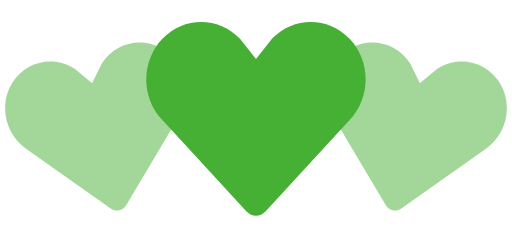
t = 0.00 s
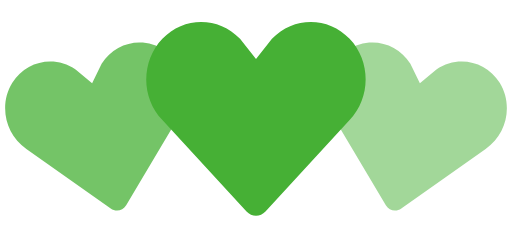
t = 0.35 s
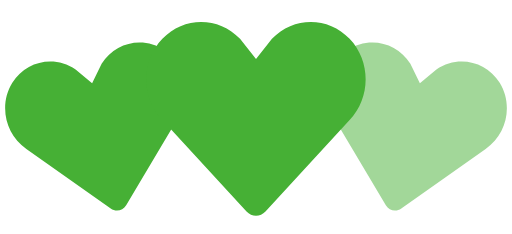
t = 0.70 s
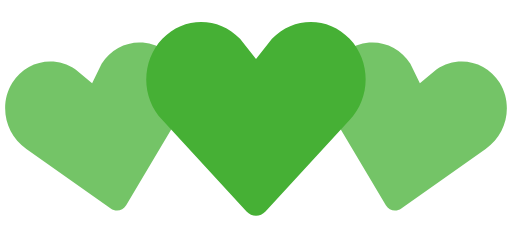
t = 1.05 s
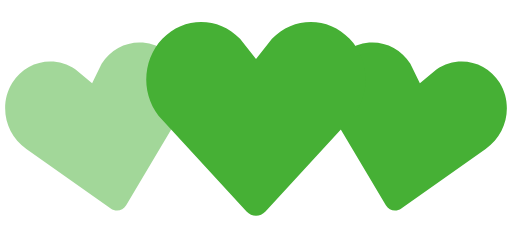
t = 1.40 s
t = 1.75 s: frame unchanged from t = 1.05 s, image omitted

The animated SVG that drew these frames (rendered in a browser with its animation timeline set to each time). Animation: 2 SMIL elements (animate=2); one cycle of 2.10 s, repeats indefinitely.

<?xml version="1.0" encoding="utf-8"?>
<!-- Generator: Adobe Illustrator 16.0.4, SVG Export Plug-In . SVG Version: 6.00 Build 0)  -->
<!DOCTYPE svg PUBLIC "-//W3C//DTD SVG 1.1//EN" "http://www.w3.org/Graphics/SVG/1.1/DTD/svg11.dtd">
<svg version="1.1" id="レイヤー_1" xmlns="http://www.w3.org/2000/svg" xmlns:xlink="http://www.w3.org/1999/xlink" x="0px"
	 y="0px" width="140px" height="64px" viewBox="0 0 140 64" enable-background="new 0 0 140 64" xml:space="preserve">
<path fill="#46B035" fill-opacity="0.5" d="M30.262,57.02L7.195,40.723c-5.84-3.976-7.56-12.06-3.842-18.062
	c3.715-6,11.467-7.65,17.306-3.68l4.52,3.76l2.6-5.274c3.717-6.002,11.47-7.65,17.305-3.68c5.84,3.97,7.56,12.054,3.842,18.062
	L34.49,56.118c-0.897,1.512-2.793,1.915-4.228,0.899V57.02z">
<animate  fill="remove" restart="always" additive="replace" accumulate="none" repeatCount="indefinite" calcMode="linear" values="0.5;1;0.5" dur="1.4s" begin="0s" attributeName="fill-opacity">
		</animate>
</path>
<path fill="#46B035" fill-opacity="0.5" d="M105.512,56.12L91.072,31.848c-3.717-6.008-1.996-14.093,3.843-18.062
	c5.835-3.97,13.588-2.322,17.306,3.68l2.6,5.274l4.521-3.76c5.841-3.97,13.593-2.32,17.308,3.68
	c3.718,6.003,1.998,14.088-3.842,18.064L109.74,57.02C108.307,58.034,106.41,57.63,105.512,56.12z">
<animate  fill="remove" restart="always" additive="replace" accumulate="none" repeatCount="indefinite" calcMode="linear" values="0.5;1;0.5" dur="1.4s" begin="0.7s" attributeName="fill-opacity">
		</animate>
</path>
<path fill="#46B035" d="M67.408,57.834l-23.01-24.98c-5.864-6.149-5.864-16.107,0-22.248c5.86-6.14,15.37-6.14,21.234,0L70,16.168
	l4.368-5.562c5.862-6.14,15.375-6.14,21.235,0c5.862,6.14,5.862,16.098,0,22.248L72.596,57.833
	C71.166,59.389,68.839,59.389,67.408,57.834L67.408,57.834z"/>
</svg>
